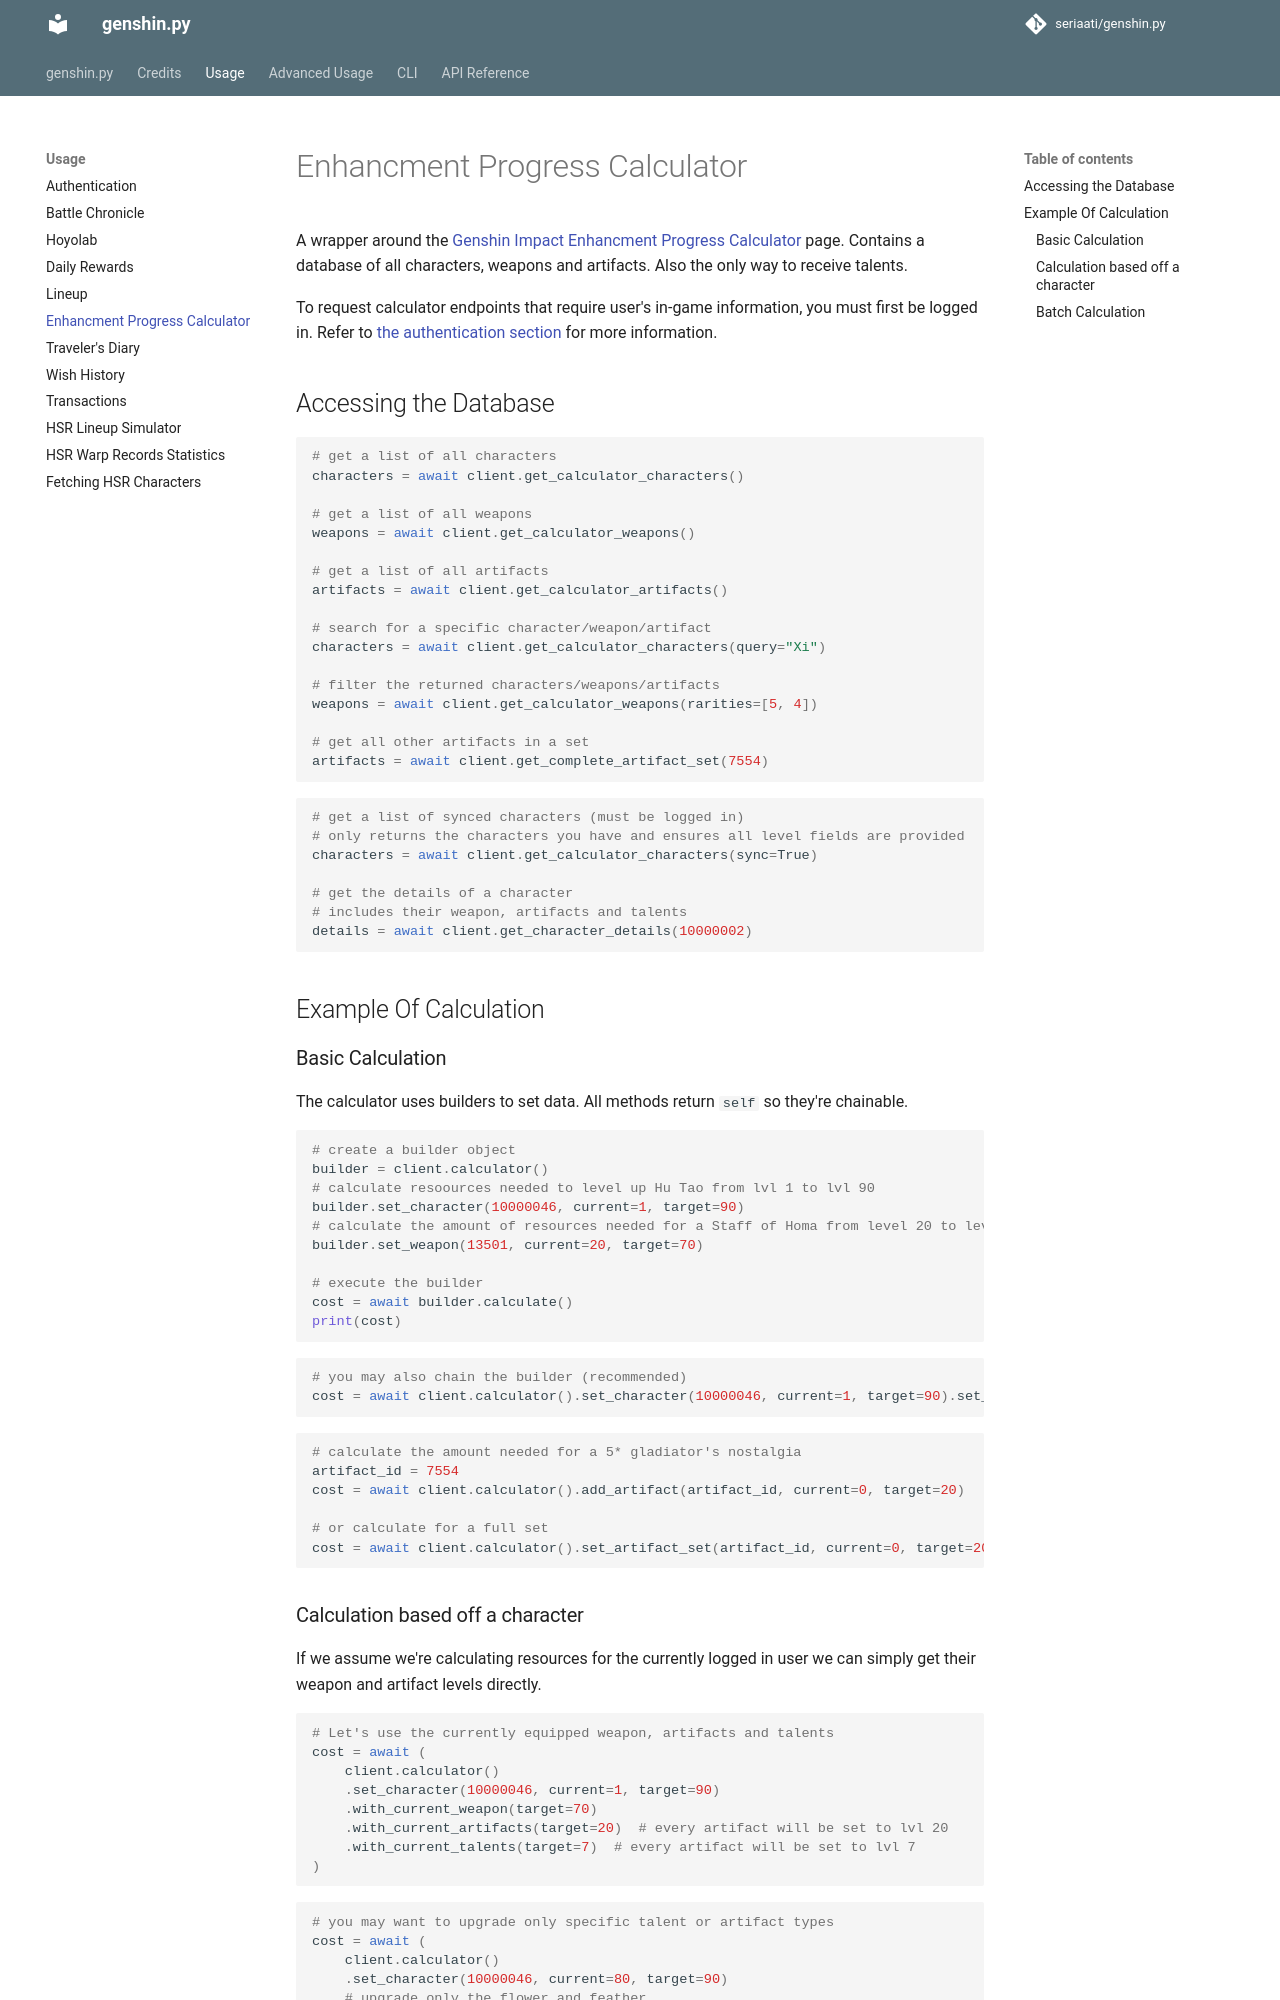

repository: zYxDevs/genshin.py · page: calculator/index.html · generator: mkdocs

# Enhancment Progress Calculator

A wrapper around the [Genshin Impact Enhancment Progress Calculator](https://act.hoyolab.com/ys/event/calculator-sea/index.html) page.
Contains a database of all characters, weapons and artifacts. Also the only way to receive talents.

To request calculator endpoints that require user's in-game information, you must first be logged in. Refer to [the authentication section](authentication.md) for more information.

## Accessing the Database

```py
# get a list of all characters
characters = await client.get_calculator_characters()

# get a list of all weapons
weapons = await client.get_calculator_weapons()

# get a list of all artifacts
artifacts = await client.get_calculator_artifacts()

# search for a specific character/weapon/artifact
characters = await client.get_calculator_characters(query="Xi")

# filter the returned characters/weapons/artifacts
weapons = await client.get_calculator_weapons(rarities=[5, 4])

# get all other artifacts in a set
artifacts = await client.get_complete_artifact_set(7554)
```

```py
# get a list of synced characters (must be logged in)
# only returns the characters you have and ensures all level fields are provided
characters = await client.get_calculator_characters(sync=True)

# get the details of a character
# includes their weapon, artifacts and talents
details = await client.get_character_details(10000002)
```

## Example Of Calculation

### Basic Calculation

The calculator uses builders to set data. All methods return `self` so they're chainable.

```py
# create a builder object
builder = client.calculator()
# calculate resoources needed to level up Hu Tao from lvl 1 to lvl 90
builder.set_character(10000046, current=1, target=90)
# calculate the amount of resources needed for a Staff of Homa from level 20 to level 70
builder.set_weapon(13501, current=20, target=70)

# execute the builder
cost = await builder.calculate()
print(cost)
```

```py
# you may also chain the builder (recommended)
cost = await client.calculator().set_character(10000046, current=1, target=90).set_weapon(13501, current=20, target=70)
```

```py
# calculate the amount needed for a 5* gladiator's nostalgia
artifact_id = 7554
cost = await client.calculator().add_artifact(artifact_id, current=0, target=20)

# or calculate for a full set
cost = await client.calculator().set_artifact_set(artifact_id, current=0, target=20)
```
